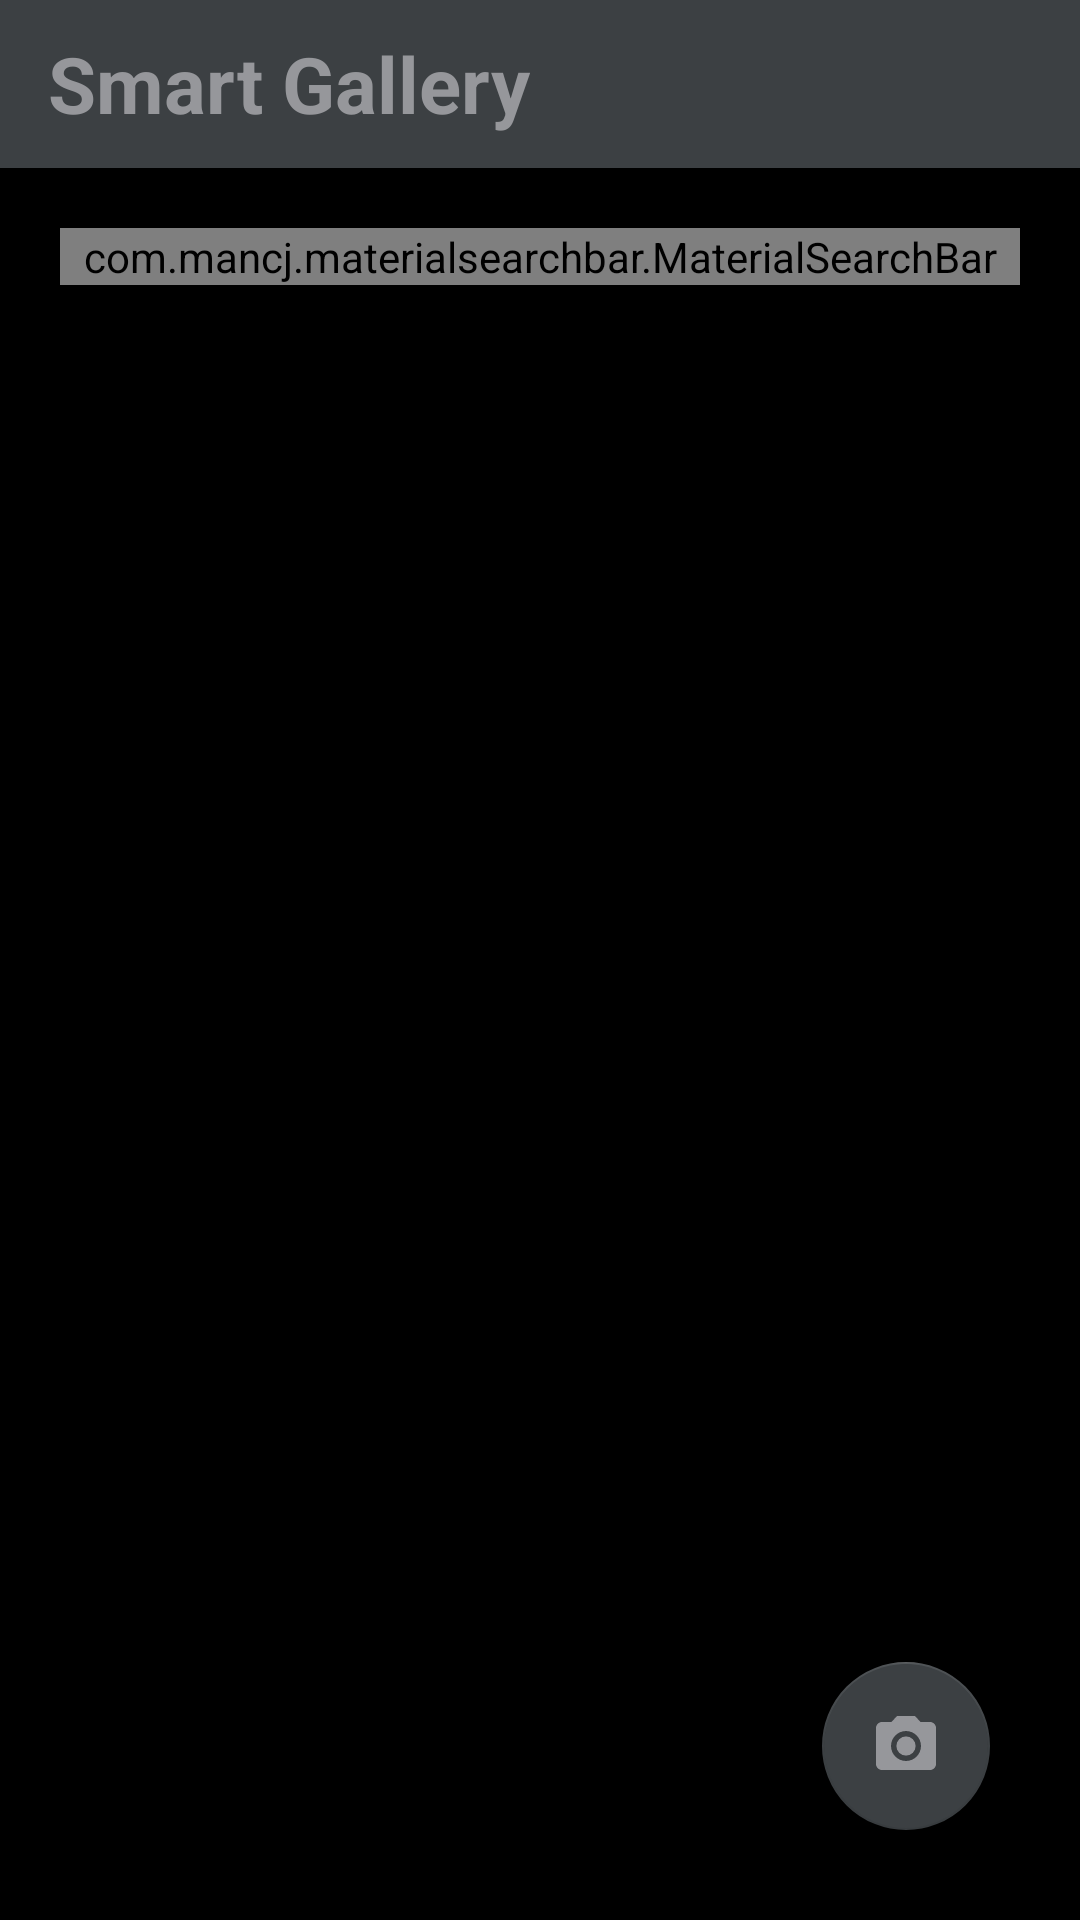

The Android layout XML behind this screen, and the referenced resources:
<!-- AndroidManifest.xml: activity theme Theme.SmartGallery -->
<!-- res/layout/activity_main.xml -->
<?xml version="1.0" encoding="utf-8"?>
<RelativeLayout xmlns:android="http://schemas.android.com/apk/res/android"
    xmlns:app="http://schemas.android.com/apk/res-auto"
    xmlns:tools="http://schemas.android.com/tools"
    android:layout_width="match_parent"
    android:layout_height="match_parent"
    tools:context=".MainActivity"
    android:background="@color/color_background">
    <LinearLayout
        android:layout_width="match_parent"
        android:layout_height="match_parent"
        android:orientation="vertical">
    <com.google.android.material.appbar.AppBarLayout
        android:layout_width="match_parent"
        android:layout_height="wrap_content"
        app:layout_constraintEnd_toStartOf="parent"
        app:layout_constraintEnd_toEndOf="parent"
        app:layout_constraintTop_toTopOf="parent"
        android:elevation="0dp">

        <androidx.appcompat.widget.Toolbar
            android:layout_width="match_parent"
            android:layout_height="wrap_content"
            android:minHeight="?attr/actionBarSize"
            android:id="@+id/toobar"
            android:background="@drawable/toolbar_border"
            android:elevation="0dp"
            android:theme="@style/Theme.SmartGallery">

            <RelativeLayout
                android:layout_width="match_parent"
                android:layout_height="wrap_content">

                <TextView
                    android:layout_width="wrap_content"
                    android:layout_height="wrap_content"
                    android:text="@string/smart_gallery"
                    android:textSize="26sp"
                    android:textStyle="bold"
                    android:textColor="@color/color_toolbar_font"
                    android:layout_centerVertical="true"/>


            </RelativeLayout>


        </androidx.appcompat.widget.Toolbar>

    </com.google.android.material.appbar.AppBarLayout>
        <com.mancj.materialsearchbar.MaterialSearchBar
            style="@style/MaterialSearchBarLight"
            app:mt_speechMode="true"
            app:mt_hint="Search images"
            app:mt_maxSuggestionsCount="10"
            android:layout_margin="20dp"
            android:layout_width="match_parent"
            android:layout_height="wrap_content"
            android:id="@+id/searchBar" />
        <androidx.recyclerview.widget.RecyclerView
            android:layout_width="match_parent"
            android:layout_height="wrap_content"
            android:id="@+id/galleryRecycler"/>
    </LinearLayout>

        <com.google.android.material.floatingactionbutton.FloatingActionButton
            android:id="@+id/cam_float"
            android:layout_width="wrap_content"
            android:layout_height="wrap_content"
            app:fabSize="normal"
            android:src="@drawable/float_cam_icon"
            android:layout_alignParentEnd="true"
            android:layout_alignParentBottom="true"
            android:layout_margin="30dp"
            android:backgroundTint="@color/gray"
            app:elevation="10dp"
            android:contentDescription="TODO" />




</RelativeLayout>
<!-- resources referenced by this layout -->
<resources>
  <color name="color_background">#000</color>
  <color name="color_toolbar_font">#96979b</color>
  <color name="gray">#3c4043</color>
  <!-- drawable float_cam_icon (drawable) -->
  <vector android:height="24dp" android:tint="#96979B"
      android:viewportHeight="24" android:viewportWidth="24"
      android:width="24dp" xmlns:android="http://schemas.android.com/apk/res/android">
      <path android:fillColor="@android:color/white" android:pathData="M12,12m-3.2,0a3.2,3.2 0,1 1,6.4 0a3.2,3.2 0,1 1,-6.4 0"/>
      <path android:fillColor="@android:color/white" android:pathData="M9,2L7.17,4L4,4c-1.1,0 -2,0.9 -2,2v12c0,1.1 0.9,2 2,2h16c1.1,0 2,-0.9 2,-2L22,6c0,-1.1 -0.9,-2 -2,-2h-3.17L15,2L9,2zM12,17c-2.76,0 -5,-2.24 -5,-5s2.24,-5 5,-5 5,2.24 5,5 -2.24,5 -5,5z"/>
  </vector>
  <!-- drawable toolbar_border (drawable) -->
  <?xml version="1.0" encoding="utf-8"?>
  <shape xmlns:android="http://schemas.android.com/apk/res/android">
      <solid android:color="#3c4043"/>
  </shape>
  <string name="smart_gallery">Smart Gallery</string>
  <style name="Theme.SmartGallery" parent="Theme.AppCompat.Light.NoActionBar">
      <item name="colorPrimary">@color/black</item>
      <item name="colorPrimaryDark">@color/gray</item>
      <item name="colorAccent">@color/gray</item>
  
      <item name="android:textColorSecondary">@color/color_toolbar_font</item>
      <item name="android:navigationBarColor">@color/gray</item>
      </style>
  <color name="black">#FF000000</color>
</resources>
